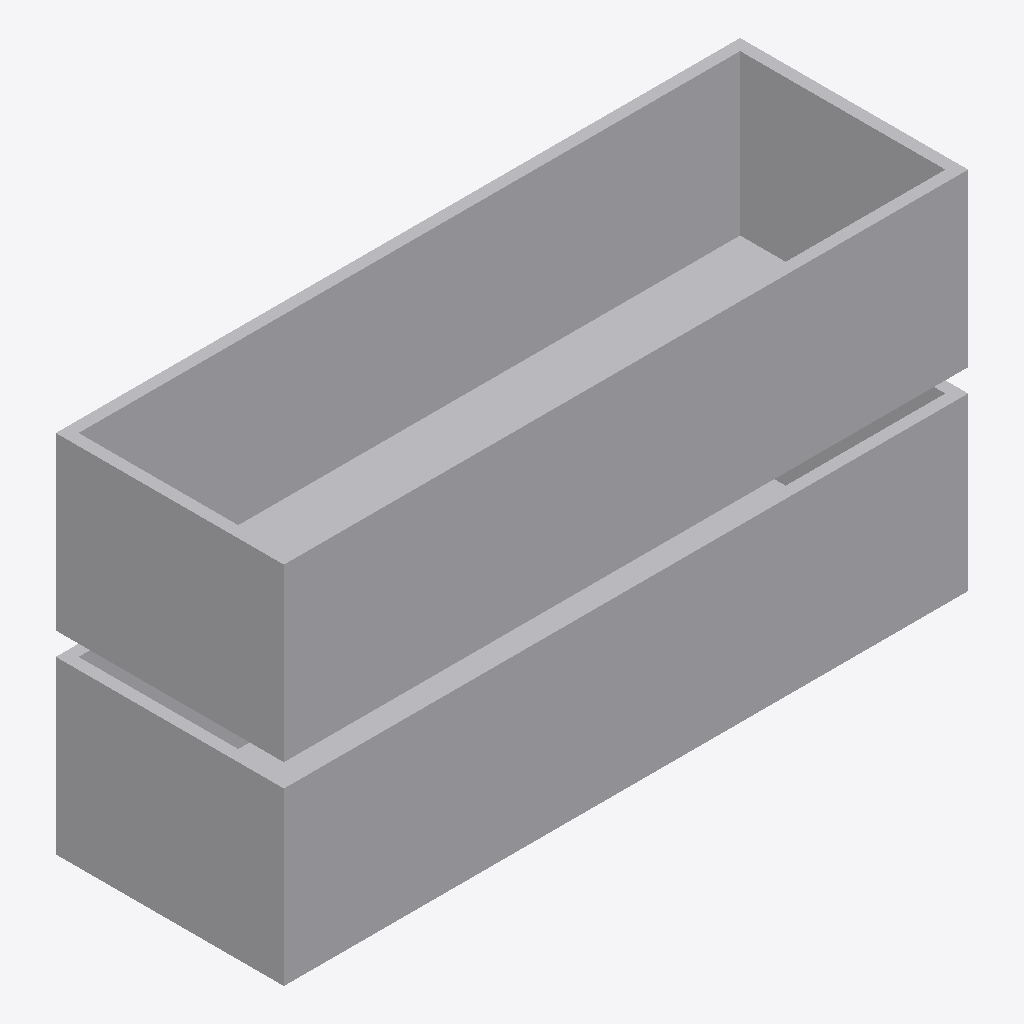
Isometric view of an IFC building model (IFC-SPF (STEP), schema IFC4, length unit millimetre), seen from the south-west, elements coloured by IFC class: 10 other elements (light grey).
Extent 12.0 m × 4.0 m × 6.4 m (x, y, z). Storeys (2): Ground Floor at 0.00 m; Level 1 at 3.40 m. Elements (10): 10 IfcBuildingElementProxy.

HEADER;
FILE_DESCRIPTION(('ViewDefinition[DesignTransferView]'),'2;1');
FILE_NAME('/dev/null','2026-04-21T15:47:37+00:00',(''),(''),'IfcOpenShell 0.8.5','IfcOpenShell 0.8.5','Nobody');
FILE_SCHEMA(('IFC4'));
ENDSEC;
DATA;
#1=IFCPROJECT('1AodGK8jLAmwmeZSY8utMx',$,'v19 init',$,$,$,$,(#10,#15),#5);
#17=IFCSITE('2AR9$dbOD9Le758dPlvuBG',$,'Site',$,$,$,$,$,$,$,$,$,$,$);
#18=IFCBUILDING('1oJaGW1Kr0fhasWl8ZESn8',$,'Building',$,$,$,$,$,$,$,$,$);
#21=IFCBUILDINGSTOREY('2iyhFvkYr0IAnPNIBodmp5',$,'Ground Floor',$,$,#32,$,$,$,0.0);
#33=IFCBUILDINGSTOREY('2NZGsabVP759brhFpiOSLf',$,'Level 1',$,$,#43,$,$,$,3.4);
#229=IFCBUILDINGELEMENTPROXY('2Ll4LnQ$zBCgsYVLml82If',$,'ProxyWall-2-1',$,$,#251,#240,$,$);
#140=IFCBUILDINGELEMENTPROXY('31EICu2jvFjhAmh$lRd2oB',$,'ProxyWall-1-1',$,$,#162,#151,$,$);
#274=IFCBUILDINGELEMENTPROXY('1mw4mVtdTFz9KlwD_J7iWf',$,'ProxyWall-2-3',$,$,#295,#285,$,$);
#207=IFCBUILDINGELEMENTPROXY('2SofeG5K54U8A4GZCL7pOJ',$,'ProxyWall-1-4',$,$,#228,#218,$,$);
#296=IFCBUILDINGELEMENTPROXY('1A7Hn2vszCu9J_JOIllPXq',$,'ProxyWall-2-4',$,$,#317,#307,$,$);
#336=IFCBUILDINGELEMENTPROXY('1Q2_AvFRP3Nf1VNkdSBibm',$,'ProxySlab-2',$,$,#353,#343,$,$);
#252=IFCBUILDINGELEMENTPROXY('2IXuNXY2zAwA2w$5xwZX6y',$,'ProxyWall-2-2',$,$,#273,#263,$,$);
#318=IFCBUILDINGELEMENTPROXY('1nX0Ev7uT29v2DHeDy1Bhg',$,'ProxySlab-1',$,$,#335,#325,$,$);
#185=IFCBUILDINGELEMENTPROXY('1psfp0MgjF9PEv84Jf6BYc',$,'ProxyWall-1-3',$,$,#206,#196,$,$);
#163=IFCBUILDINGELEMENTPROXY('1SHn3pA_D6afPJbUNW5Izj',$,'ProxyWall-1-2',$,$,#184,#174,$,$);
ENDSEC;
